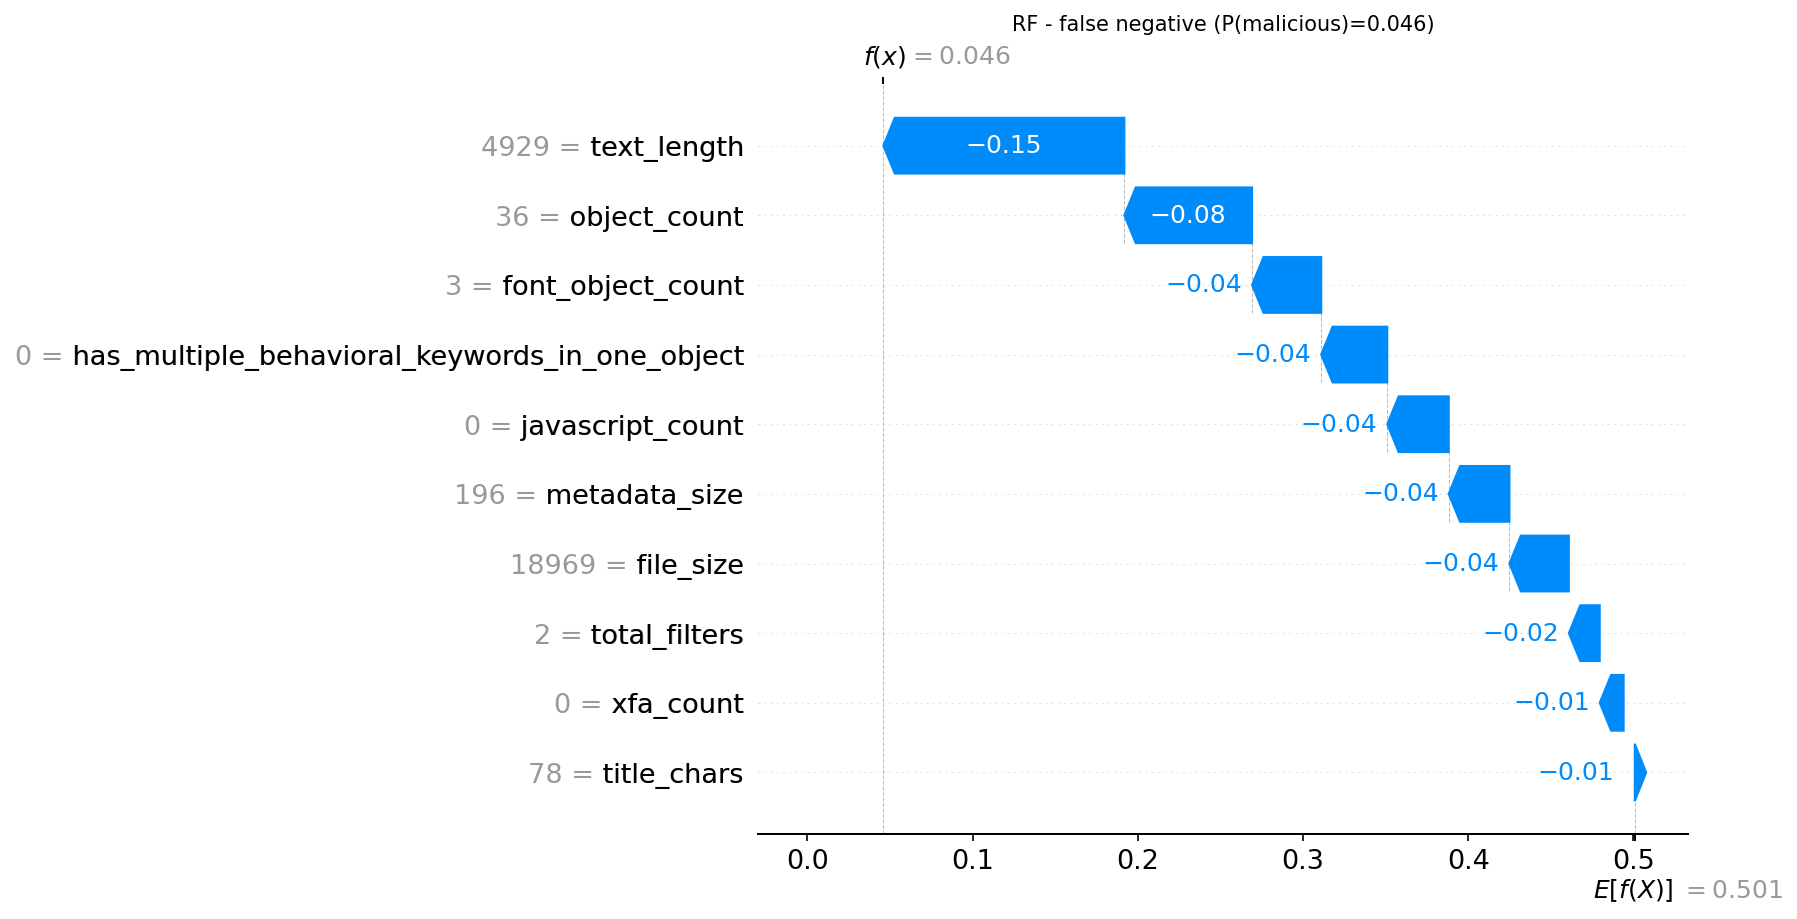

The table this chart was drawn from, first rows:
actual, predicted, probability_malicious, feature, feature_value, shap_value
1, 0, 0.046, text_length, 4929, -0.1459
1, 0, 0.046, object_count, 36.0, -0.0773
1, 0, 0.046, font_object_count, 3.0, -0.04185
1, 0, 0.046, has_multiple_behavioral_keywords_in_one_…, 0.0, -0.03999
1, 0, 0.046, javascript_count, 0.0, -0.03718
1, 0, 0.046, metadata_size, 196.0, -0.03676
1, 0, 0.046, file_size, 18969, -0.03598
1, 0, 0.046, total_filters, 2.0, -0.01868
1, 0, 0.046, xfa_count, 0.0, -0.01448
1, 0, 0.046, title_chars, 78.0, -0.006748
